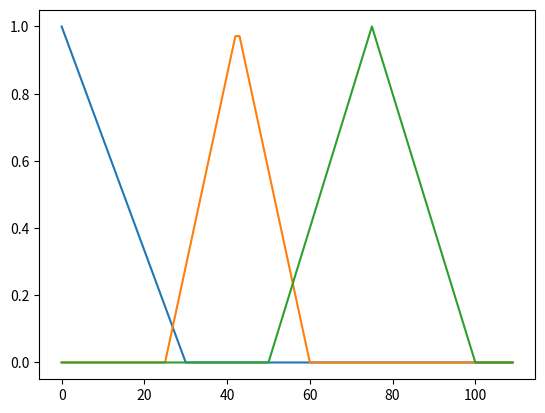

Generate this figure with matplotlib:
import math
import matplotlib.pyplot as plt

def small(value):
    if 0 <= value <= 30:
        membership = ((-1 / 30) * value) + 1
    else:
        membership = 0

    return membership


def medium(value):
    if 25 <= value <= 60:
        membership = 1 - math.fabs((value - 42.5) / 17.5)

    else:
        membership = 0

    return membership


def high(value):
    if 50 <= value <= 100:
        membership = 1 - math.fabs((value - 75) / 25)
    else:
        membership = 0

    return membership

y1 = []
y2 = []
y3 = []
x1 = []
plt.figure(92)
for x in range(0, 110):
    y1.append(small(x))
    y2.append(medium(x))
    y3.append(high(x))
    x1.append(x)

plt.plot(x1, y1)
plt.plot(x1, y2)
plt.plot(x1, y3)
plt.savefig("size.png", bbox_inches='tight')



